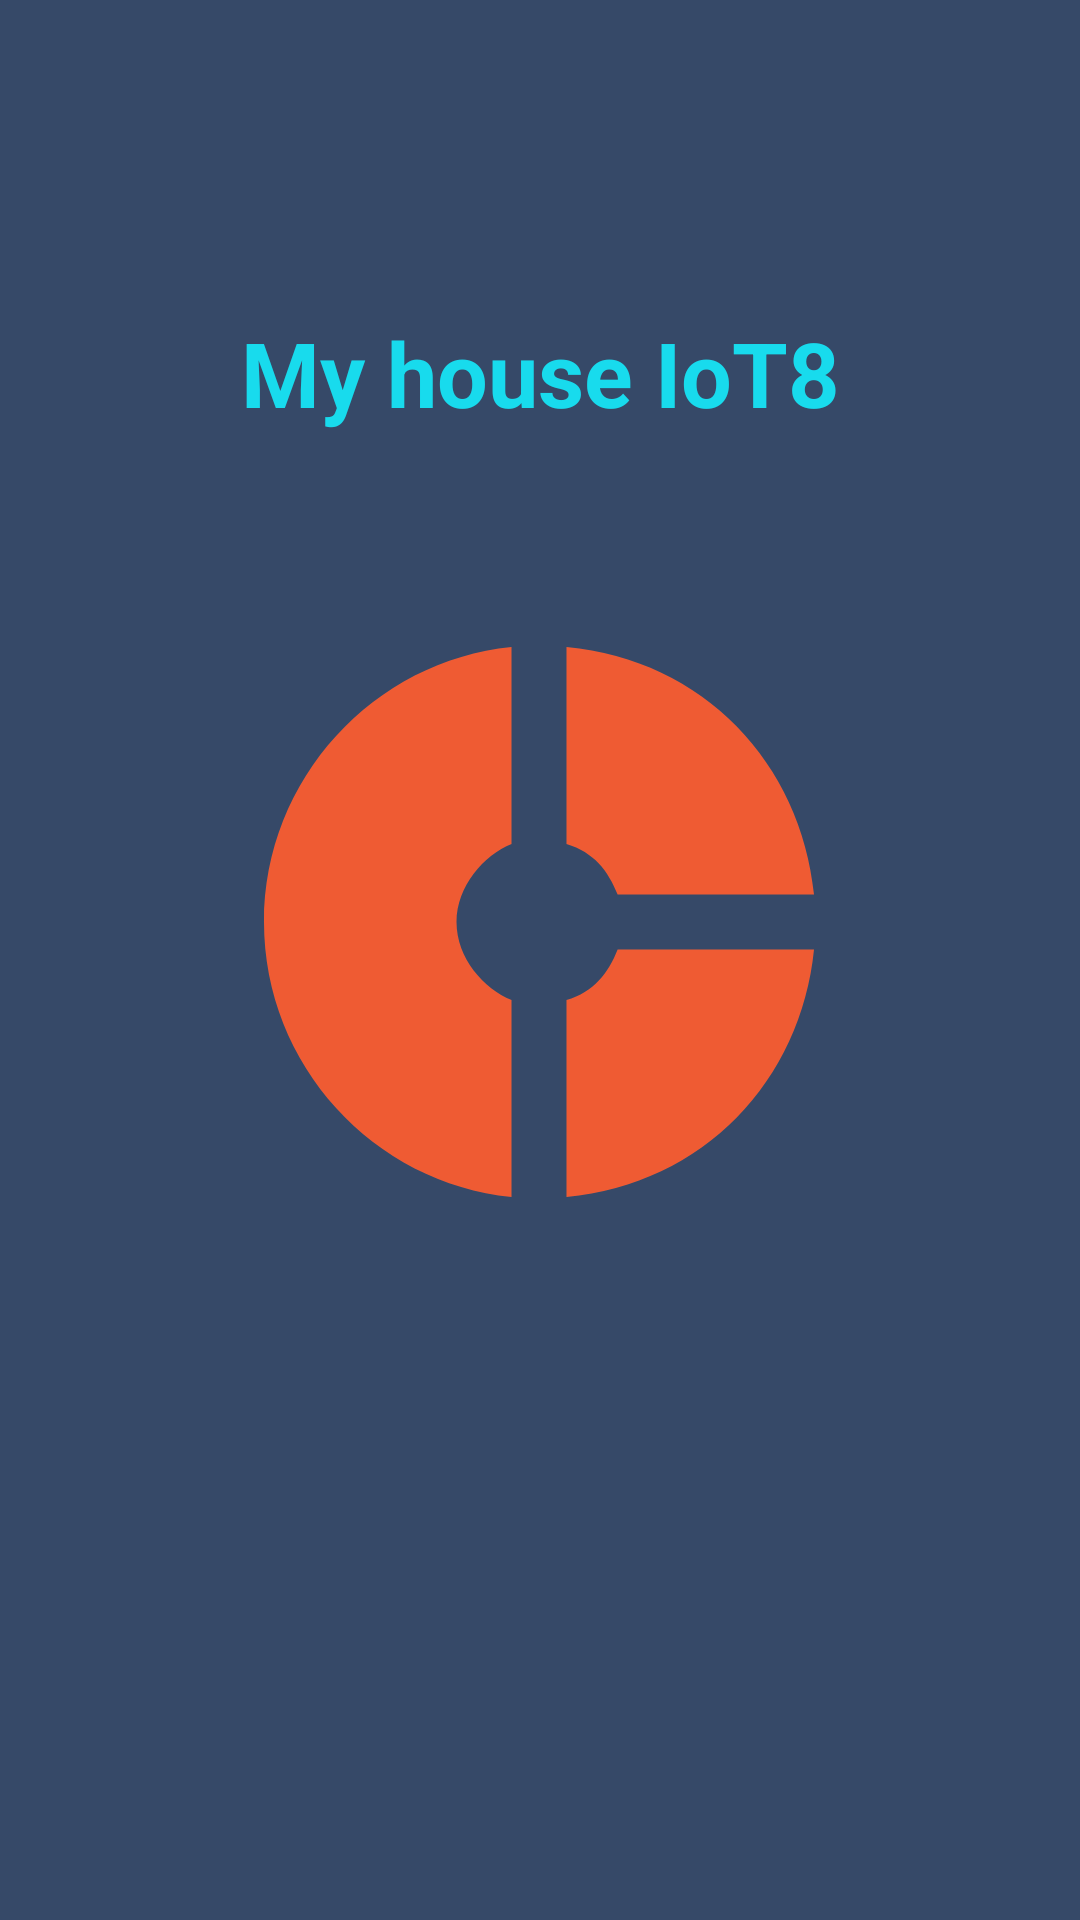

Produce the Android XML layout that renders to this screen, including the resource entries it uses.
<!-- AndroidManifest.xml: application theme AppTheme -->
<!-- res/layout/activity_begging.xml -->
<?xml version="1.0" encoding="utf-8"?>
<androidx.constraintlayout.widget.ConstraintLayout xmlns:android="http://schemas.android.com/apk/res/android"
    xmlns:app="http://schemas.android.com/apk/res-auto"
    xmlns:tools="http://schemas.android.com/tools"
    android:layout_width="match_parent"
    android:layout_height="match_parent"
    android:background="#364968"
    tools:context=".Begging">

    <TextView
        android:id="@+id/textLogo"
        android:layout_width="0dp"
        android:layout_height="wrap_content"
        android:layout_marginTop="104dp"
        android:gravity="center"
        android:text="My house IoT8"
        android:textColor="#18DBED"
        android:textSize="30sp"
        android:textStyle="bold"
        app:layout_constraintEnd_toEndOf="parent"
        app:layout_constraintHorizontal_bias="0.0"
        app:layout_constraintStart_toStartOf="parent"
        app:layout_constraintTop_toTopOf="parent" />

    <ImageView
        android:id="@+id/imgLogo"
        android:layout_width="220dp"
        android:layout_height="220dp"
        android:src="@drawable/ic_donut_small_black_24dp"
        app:layout_constraintBottom_toBottomOf="parent"
        app:layout_constraintEnd_toEndOf="parent"
        app:layout_constraintHorizontal_bias="0.497"
        app:layout_constraintStart_toStartOf="parent"
        app:layout_constraintTop_toBottomOf="@+id/textLogo"
        app:layout_constraintVertical_bias="0.192" />

    






















</androidx.constraintlayout.widget.ConstraintLayout>
<!-- resources referenced by this layout -->
<resources>
  <!-- drawable ic_donut_small_black_24dp (drawable) -->
  <vector android:height="24dp" android:tint="#EF5B33"
      android:viewportHeight="24.0" android:viewportWidth="24.0"
      android:width="24dp" xmlns:android="http://schemas.android.com/apk/res/android">
      <path android:fillColor="#FF000000" android:pathData="M11,9.16V2c-5,0.5 -9,4.79 -9,10s4,9.5 9,10v-7.16c-1,-0.41 -2,-1.52 -2,-2.84s1,-2.43 2,-2.84zM14.86,11H22c-0.48,-4.75 -4,-8.53 -9,-9v7.16c1,0.3 1.52,0.98 1.86,1.84zM13,14.84V22c5,-0.47 8.52,-4.25 9,-9h-7.14c-0.34,0.86 -0.86,1.54 -1.86,1.84z"/>
  </vector>
  <style name="CircularDeterminateProgressBar">
          <item name="android:indeterminateOnly">false</item>
          <item name="android:progressDrawable">@drawable/circle</item>
      </style>
  <style name="AppTheme" parent="Theme.AppCompat.Light.DarkActionBar">
          
          <item name="colorPrimary">@color/colorPrimary</item>
          <item name="colorPrimaryDark">@color/colorPrimaryDark</item>
          <item name="colorAccent">@color/colorAccent</item>
          <item name="android:windowActionBar">false</item>
          <item name="android:windowTitleSize">0dp</item>
      </style>
  <!-- drawable circle (drawable) -->
  <?xml version="1.0" encoding="utf-8"?>
  <layer-list xmlns:android="http://schemas.android.com/apk/res/android">
      <item>
          <shape
              android:shape="ring"
              android:thicknessRatio="50"
              android:useLevel="false">
              <solid android:color="@android:color/transparent" />
          </shape>
      </item>
      <item>
          <rotate
              android:fromDegrees="270"
              android:toDegrees="270">
              <shape
                  android:shape="ring"
                  android:thicknessRatio="50"
                  android:useLevel="true">
                  <gradient
                      android:endColor="@color/colorPrimary"
                      android:startColor="@color/colorAccent"
                      android:type="sweep" />
              </shape>
          </rotate>
      </item>
  </layer-list>
  <color name="colorPrimary">#03DAC5</color>
  <color name="colorPrimaryDark">#3700B3</color>
  <color name="colorAccent">#03DAC5</color>
</resources>
